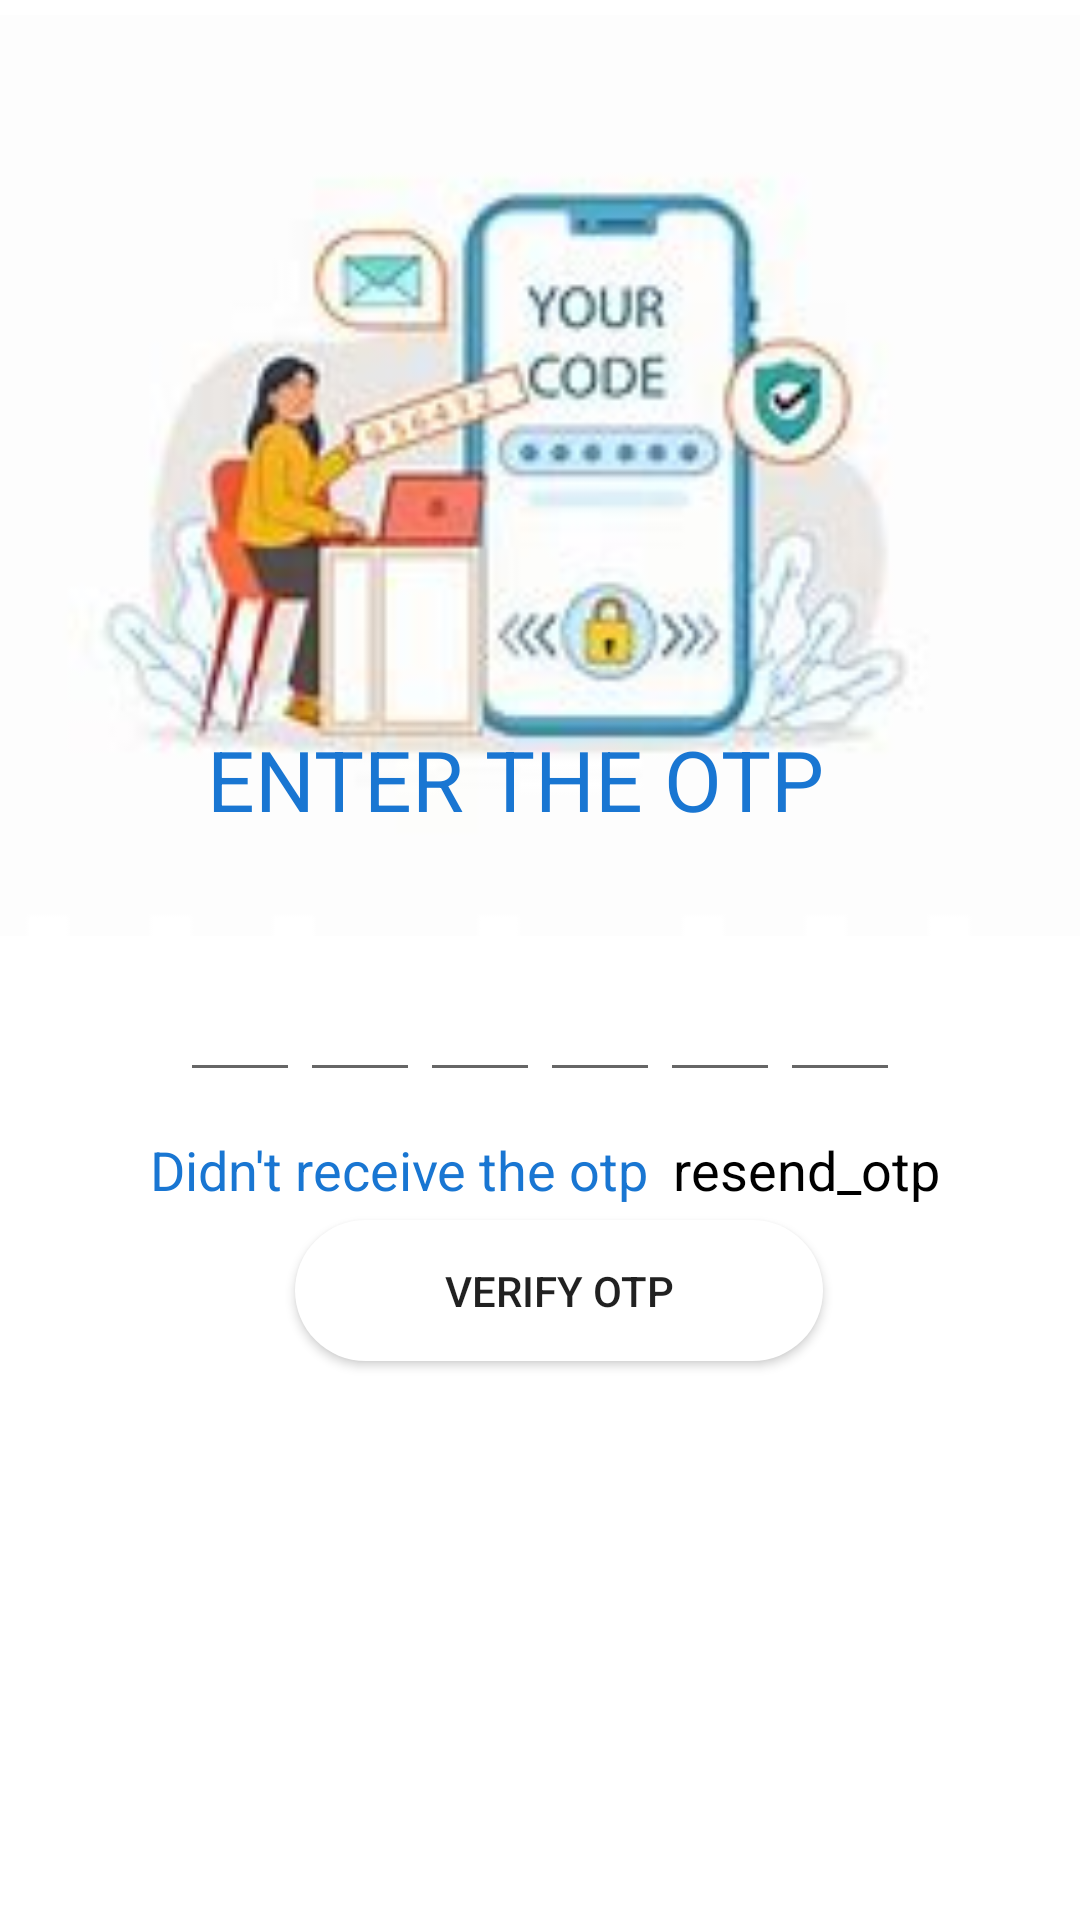

Here is an Android app screen rendered from its layout file. Give the layout XML and the strings, colors and styles it references.
<!-- AndroidManifest.xml: application theme Theme.Song -->
<!-- res/layout/activity_verifyotp.xml -->
<?xml version="1.0" encoding="utf-8"?>
<androidx.constraintlayout.widget.ConstraintLayout xmlns:android="http://schemas.android.com/apk/res/android"
    xmlns:app="http://schemas.android.com/apk/res-auto"
    xmlns:tools="http://schemas.android.com/tools"
    android:layout_width="match_parent"
    android:layout_height="match_parent"
    tools:context=".verifyotp">

    <ImageView
        android:id="@+id/imageView2"
        android:layout_width="505dp"
        android:layout_height="317dp"
        app:layout_constraintBottom_toBottomOf="parent"
        app:layout_constraintEnd_toEndOf="parent"
        app:layout_constraintHorizontal_bias="0.598"
        app:layout_constraintStart_toStartOf="parent"
        app:layout_constraintTop_toTopOf="parent"
        app:layout_constraintVertical_bias="0.0"
        app:srcCompat="@drawable/verifytheotp" />


    <TextView
        android:id="@+id/textView3"
        android:layout_width="262dp"
        android:layout_height="51dp"
        android:paddingStart="20dp"
        android:text="ENTER THE OTP"
        android:textColor="#1976D2"
        android:textSize="28sp"
        app:layout_constraintBottom_toBottomOf="parent"
        app:layout_constraintEnd_toEndOf="parent"
        app:layout_constraintStart_toStartOf="parent"
        app:layout_constraintTop_toTopOf="parent"
        app:layout_constraintVertical_bias="0.409" />

    <LinearLayout
        android:id="@+id/linearLayout"
        android:layout_width="327dp"
        android:layout_height="70dp"
        android:gravity="center"
        android:orientation="horizontal"
        app:layout_constraintBottom_toBottomOf="parent"
        app:layout_constraintEnd_toEndOf="parent"
        app:layout_constraintStart_toStartOf="parent"
        app:layout_constraintTop_toTopOf="parent"
        app:layout_constraintVertical_bias="0.529"
        tools:ignore="MissingConstraints">

        <EditText
            android:id="@+id/inputcode1"
            android:layout_width="40dp"
            android:layout_height="55dp"
            android:gravity="center"
            android:imeOptions="actionNext"
            android:importantForAutofill="no"
            android:inputType="number"
            android:maxLength="1"
            android:textColor="@color/blue"
            android:textSize="28sp"
            android:textStyle="bold"
            tools:ignore="LabelFor" />


        <EditText
            android:id="@+id/inputcode2"
            android:layout_width="40dp"
            android:layout_height="55dp"
            android:gravity="center"
            android:imeOptions="actionNext"
            android:importantForAutofill="no"
            android:inputType="number"
            android:maxLength="1"
            android:textColor="@color/blue"
            android:textSize="28sp"
            android:textStyle="bold"
            tools:ignore="LabelFor" />


        <EditText
            android:id="@+id/inputcode3"
            android:layout_width="40dp"
            android:layout_height="55dp"
            android:gravity="center"
            android:imeOptions="actionNext"
            android:importantForAutofill="no"
            android:inputType="number"
            android:maxLength="1"
            android:textColor="@color/blue"
            android:textSize="28sp"
            android:textStyle="bold"
            tools:ignore="LabelFor" />


        <EditText
            android:id="@+id/inputcode4"
            android:layout_width="40dp"
            android:layout_height="55dp"
            android:gravity="center"
            android:imeOptions="actionNext"
            android:importantForAutofill="no"
            android:inputType="number"
            android:maxLength="1"
            android:textColor="@color/blue"
            android:textSize="28sp"
            android:textStyle="bold"
            tools:ignore="LabelFor" />

        <EditText
            android:id="@+id/inputcode5"
            android:layout_width="40dp"
            android:layout_height="55dp"
            android:gravity="center"
            android:imeOptions="actionNext"
            android:importantForAutofill="no"
            android:inputType="number"
            android:maxLength="1"
            android:textColor="@color/blue"
            android:textSize="28sp"
            android:textStyle="bold"
            tools:ignore="LabelFor" />

        <EditText
            android:id="@+id/inputcode6"
            android:layout_width="40dp"
            android:layout_height="55dp"
            android:gravity="center"
            android:imeOptions="actionDone"
            android:importantForAutofill="no"
            android:inputType="number"
            android:maxLength="1"
            android:textColor="@color/blue"
            android:textSize="28sp"
            android:textStyle="bold"
            tools:ignore="LabelFor" />


    </LinearLayout>

    <LinearLayout
        android:id="@+id/linearLayout2"
        android:layout_width="382dp"
        android:layout_height="39dp"
        android:gravity="center"
        android:orientation="horizontal"
        app:layout_constraintBottom_toBottomOf="parent"
        app:layout_constraintEnd_toEndOf="parent"
        app:layout_constraintHorizontal_bias="0.448"
        app:layout_constraintStart_toStartOf="parent"
        app:layout_constraintTop_toTopOf="parent"
        app:layout_constraintVertical_bias="0.616"
        tools:ignore="MissingConstraints">

        <TextView
            android:layout_width="wrap_content"
            android:layout_height="wrap_content"
            android:text="Didn't receive the otp"
            android:textColor="@color/blue"
            android:textSize="18sp" />


        <TextView

            android:id="@+id/textresendotp"
            android:layout_width="wrap_content"
            android:layout_height="wrap_content"
            android:layout_marginStart="8dp"
            android:text="resend_otp"
            android:textColor="@color/black"
            android:textSize="18sp"
            tools:ignore="InvalidId" />
    </LinearLayout>

    <FrameLayout
        android:layout_width="match_parent"
        android:layout_height="wrap_content"
        tools:ignore="MissingConstraints">


        <ProgressBar
            android:id="@+id/progressBar"
            android:layout_width="40dp"
            android:layout_height="40dp"
            android:layout_gravity="center"
            android:visibility="gone"

            />


    </FrameLayout>

    <Button
        android:id="@+id/buttonverify"
        android:layout_width="176dp"
        android:layout_height="47dp"
        android:layout_marginBottom="176dp"
        android:background="@drawable/btn"
        android:text="Verify OTP"
        app:layout_constraintBottom_toBottomOf="parent"
        app:layout_constraintEnd_toEndOf="parent"
        app:layout_constraintHorizontal_bias="0.535"
        app:layout_constraintStart_toStartOf="parent"
        app:layout_constraintTop_toBottomOf="@+id/linearLayout"
        app:layout_constraintVertical_bias="0.774" />


</androidx.constraintlayout.widget.ConstraintLayout>
<!-- resources referenced by this layout -->
<resources>
  <color name="black">#FF000000</color>
  <color name="blue">#1976D2</color>
  <!-- drawable btn (drawable) -->
  <?xml version="1.0" encoding="utf-8"?>
  <shape xmlns:android="http://schemas.android.com/apk/res/android"
      android:shape="rectangle">
  
      <solid android:color="@color/white" />
  <corners android:radius="25dp"/>
  </shape>
  <!-- drawable verifytheotp: jpeg bitmap (drawable, 5846 bytes) -->
  <style name="Theme.Song" parent="Theme.MaterialComponents.DayNight.DarkActionBar">
          
          <item name="colorPrimary">@color/blue</item>
          <item name="colorPrimaryVariant">@color/purple_700</item>
          <item name="colorOnPrimary">@color/white</item>
          
          <item name="colorSecondary">@color/teal_200</item>
          <item name="colorSecondaryVariant">@color/teal_700</item>
          <item name="colorOnSecondary">@color/black</item>
          
          <item name="android:statusBarColor">?attr/colorPrimaryVariant</item>
          
      </style>
  <color name="white">#FFFFFFFF</color>
  <color name="purple_700">#FF3700B3</color>
  <color name="teal_200">#FF03DAC5</color>
  <color name="teal_700">#FF018786</color>
</resources>
